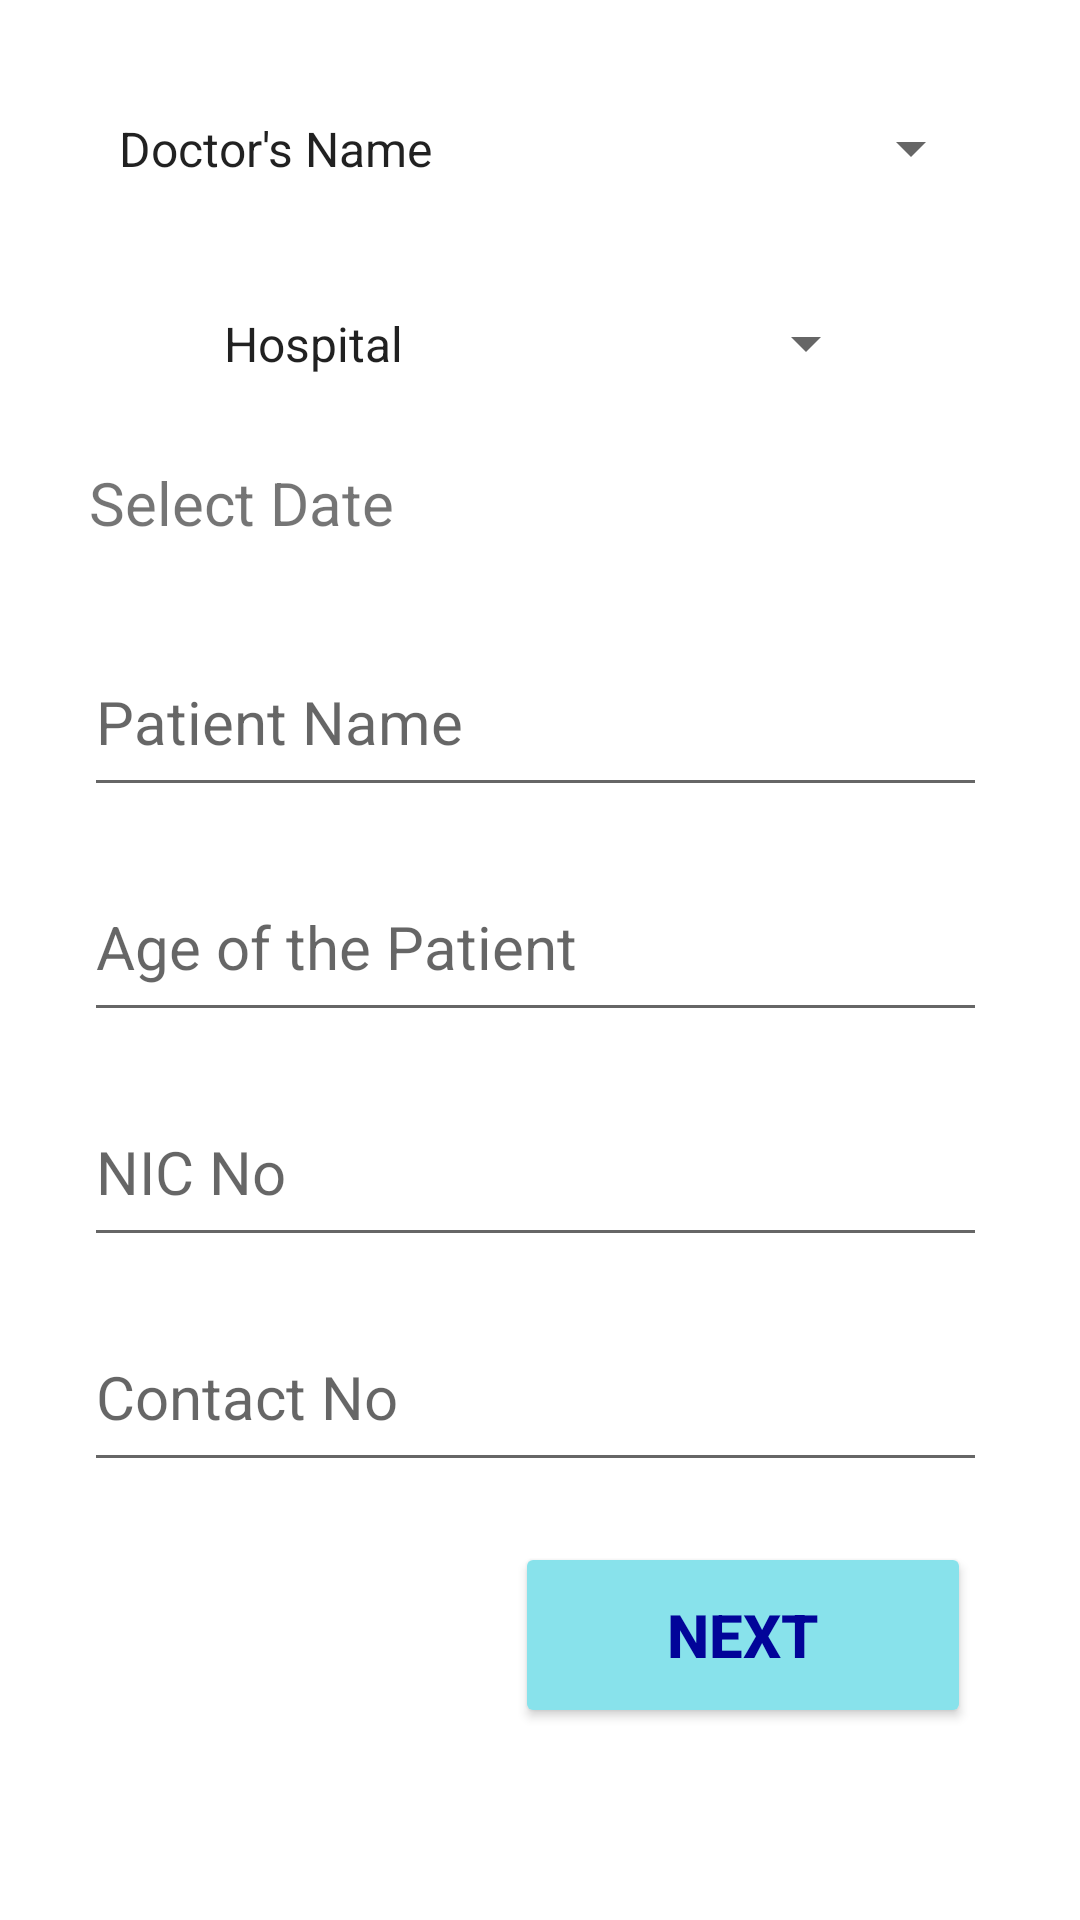

Android layout source for this screen:
<!-- AndroidManifest.xml: application theme Theme.Echanneling_System -->
<!-- res/layout/activity_channel_your_doctor.xml -->
<?xml version="1.0" encoding="utf-8"?>
<androidx.constraintlayout.widget.ConstraintLayout xmlns:android="http://schemas.android.com/apk/res/android"
    xmlns:app="http://schemas.android.com/apk/res-auto"
    xmlns:tools="http://schemas.android.com/tools"
    android:layout_width="match_parent"
    android:layout_height="match_parent"
    tools:context=".ChannelYourDoctor">

    <Spinner
        android:id="@+id/sel_doctorname"
        android:layout_width="296dp"
        android:layout_height="51dp"
        android:layout_marginTop="24dp"
        android:entries="@array/dname"
        app:layout_constraintEnd_toEndOf="parent"
        app:layout_constraintHorizontal_bias="0.495"
        app:layout_constraintStart_toStartOf="parent"
        app:layout_constraintTop_toTopOf="parent" />

    <Spinner
        android:id="@+id/sel_hospital"
        android:layout_width="226dp"
        android:layout_height="49dp"
        android:layout_marginTop="15dp"
        android:entries="@array/hospital"
        app:layout_constraintEnd_toEndOf="parent"
        app:layout_constraintHorizontal_bias="0.498"
        app:layout_constraintStart_toStartOf="parent"
        app:layout_constraintTop_toBottomOf="@+id/sel_doctorname" />

    <EditText
        android:id="@+id/sel_pname"
        android:layout_width="301dp"
        android:layout_height="60dp"
        android:layout_marginTop="15dp"
        android:ems="10"
        android:hint="@string/sel_pname"
        android:inputType="textPersonName"
        android:textSize="20sp"
        app:layout_constraintEnd_toEndOf="parent"
        app:layout_constraintHorizontal_bias="0.472"
        app:layout_constraintStart_toStartOf="parent"
        app:layout_constraintTop_toBottomOf="@+id/sel_date3" />

    <EditText
        android:id="@+id/sel_age"
        android:layout_width="301dp"
        android:layout_height="60dp"
        android:layout_marginTop="15dp"
        android:ems="10"
        android:hint="@string/sel_age"
        android:inputType="textPersonName"
        android:textSize="20sp"
        app:layout_constraintEnd_toEndOf="parent"
        app:layout_constraintHorizontal_bias="0.472"
        app:layout_constraintStart_toStartOf="parent"
        app:layout_constraintTop_toBottomOf="@+id/sel_pname" />

    <EditText
        android:id="@+id/sel_nic"
        android:layout_width="301dp"
        android:layout_height="60dp"
        android:layout_marginTop="15dp"
        android:ems="10"
        android:hint="@string/sel_nic"
        android:inputType="textPersonName"
        android:textSize="20sp"
        app:layout_constraintEnd_toEndOf="parent"
        app:layout_constraintHorizontal_bias="0.472"
        app:layout_constraintStart_toStartOf="parent"
        app:layout_constraintTop_toBottomOf="@+id/sel_age" />

    <EditText
        android:id="@+id/sel_contactno"
        android:layout_width="301dp"
        android:layout_height="60dp"
        android:layout_marginTop="15dp"
        android:ems="10"
        android:hint="@string/sel_contactno"
        android:inputType="textPersonName"
        android:textSize="20sp"
        app:layout_constraintEnd_toEndOf="parent"
        app:layout_constraintHorizontal_bias="0.472"
        app:layout_constraintStart_toStartOf="parent"
        app:layout_constraintTop_toBottomOf="@+id/sel_nic" />

    <Button
        android:id="@+id/sel_nextbtn"
        android:layout_width="152dp"
        android:layout_height="62dp"
        android:layout_marginTop="20dp"
        android:onClick="SavePAppointment"
        android:text="@string/sel_nextbtn"
        android:textColor="@color/heddingblue"
        android:textSize="20sp"
        android:textStyle="bold"
        app:backgroundTint="@color/lightblue"
        app:cornerRadius="12dp"
        app:layout_constraintEnd_toEndOf="parent"
        app:layout_constraintHorizontal_bias="0.826"
        app:layout_constraintStart_toStartOf="parent"
        app:layout_constraintTop_toBottomOf="@+id/sel_contactno" />

    <TextView
        android:id="@+id/sel_date3"
        android:layout_width="301dp"
        android:layout_height="40dp"
        android:layout_marginTop="15dp"
        android:text="@string/sel_date3"
        android:textSize="20sp"
        app:layout_constraintEnd_toEndOf="parent"
        app:layout_constraintStart_toStartOf="parent"
        app:layout_constraintTop_toBottomOf="@+id/sel_hospital" />

</androidx.constraintlayout.widget.ConstraintLayout>
<!-- resources referenced by this layout -->
<resources>
  <string-array name="dname">
          <item>Doctor\'s Name</item>
          <item>Any</item>
          <item>Dr.Lalith Gunawardhana</item>
          <item>Dr.S.K.D.Premathilaka</item>
      </string-array>
  <string-array name="hospital">
          <item>Hospital</item>
          <item>Any</item>
          <item>Kings Hospital</item>
          <item>Lanka Hospital</item>
      </string-array>
  <color name="heddingblue">#020499</color>
  <color name="lightblue">#88E2EB</color>
  <string name="sel_age">Age of the Patient</string>
  <string name="sel_contactno">Contact No</string>
  <string name="sel_date3">Select Date</string>
  <string name="sel_nextbtn">Next</string>
  <string name="sel_nic">NIC No</string>
  <string name="sel_pname">Patient Name</string>
  <style name="Theme.Echanneling_System" parent="Theme.MaterialComponents.DayNight.DarkActionBar">
          
          <item name="colorPrimary">@color/activitybarBlue</item>
          <item name="colorPrimaryVariant">@color/purple_700</item>
          <item name="colorOnPrimary">@color/white</item>
          
          <item name="colorSecondary">@color/teal_200</item>
          <item name="colorSecondaryVariant">@color/teal_700</item>
          <item name="colorOnSecondary">@color/black</item>
          
          <item name="android:statusBarColor" tools:targetApi="l">?attr/colorPrimaryVariant</item>
          
      </style>
  <color name="activitybarBlue">#070FAA</color>
  <color name="purple_700">#FF3700B3</color>
  <color name="white">#FFFFFFFF</color>
  <color name="teal_200">#FF03DAC5</color>
  <color name="teal_700">#FF018786</color>
  <color name="black">#FF000000</color>
</resources>
